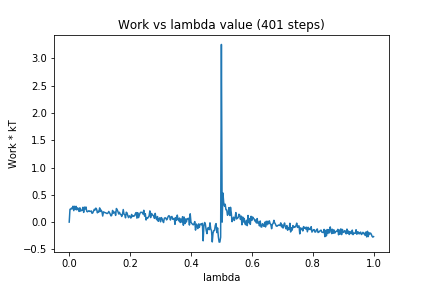

The table this chart was drawn from, first rows:
0, 0.0
1, 0.235
2, 0.2342
3, 0.2565
4, 0.2434
5, 0.2908
6, 0.21
7, 0.2889
8, 0.2313
9, 0.2894
10, 0.2233
11, 0.2605
12, 0.2455
13, 0.1953
14, 0.2621
15, 0.2009
16, 0.215
17, 0.218
18, 0.271
19, 0.1775
20, 0.2742
21, 0.2407
22, 0.2766
23, 0.1983
24, 0.1886
25, 0.2007
26, 0.2085
27, 0.195
28, 0.1955
29, 0.205
30, 0.1603
31, 0.1707
32, 0.2012
33, 0.2347
34, 0.2217
35, 0.2562
36, 0.2353
37, 0.1698
38, 0.1965
39, 0.1851
40, 0.2606
41, 0.1952
42, 0.2189
43, 0.1889
44, 0.1108
45, 0.1877
46, 0.1804
47, 0.1726
48, 0.1706
49, 0.1605
50, 0.1571
51, 0.1661
52, 0.195
53, 0.1701
54, 0.1449
55, 0.1126
56, 0.129
57, 0.2145
58, 0.1624
59, 0.1812
60, 0.1822
... 340 more rows
